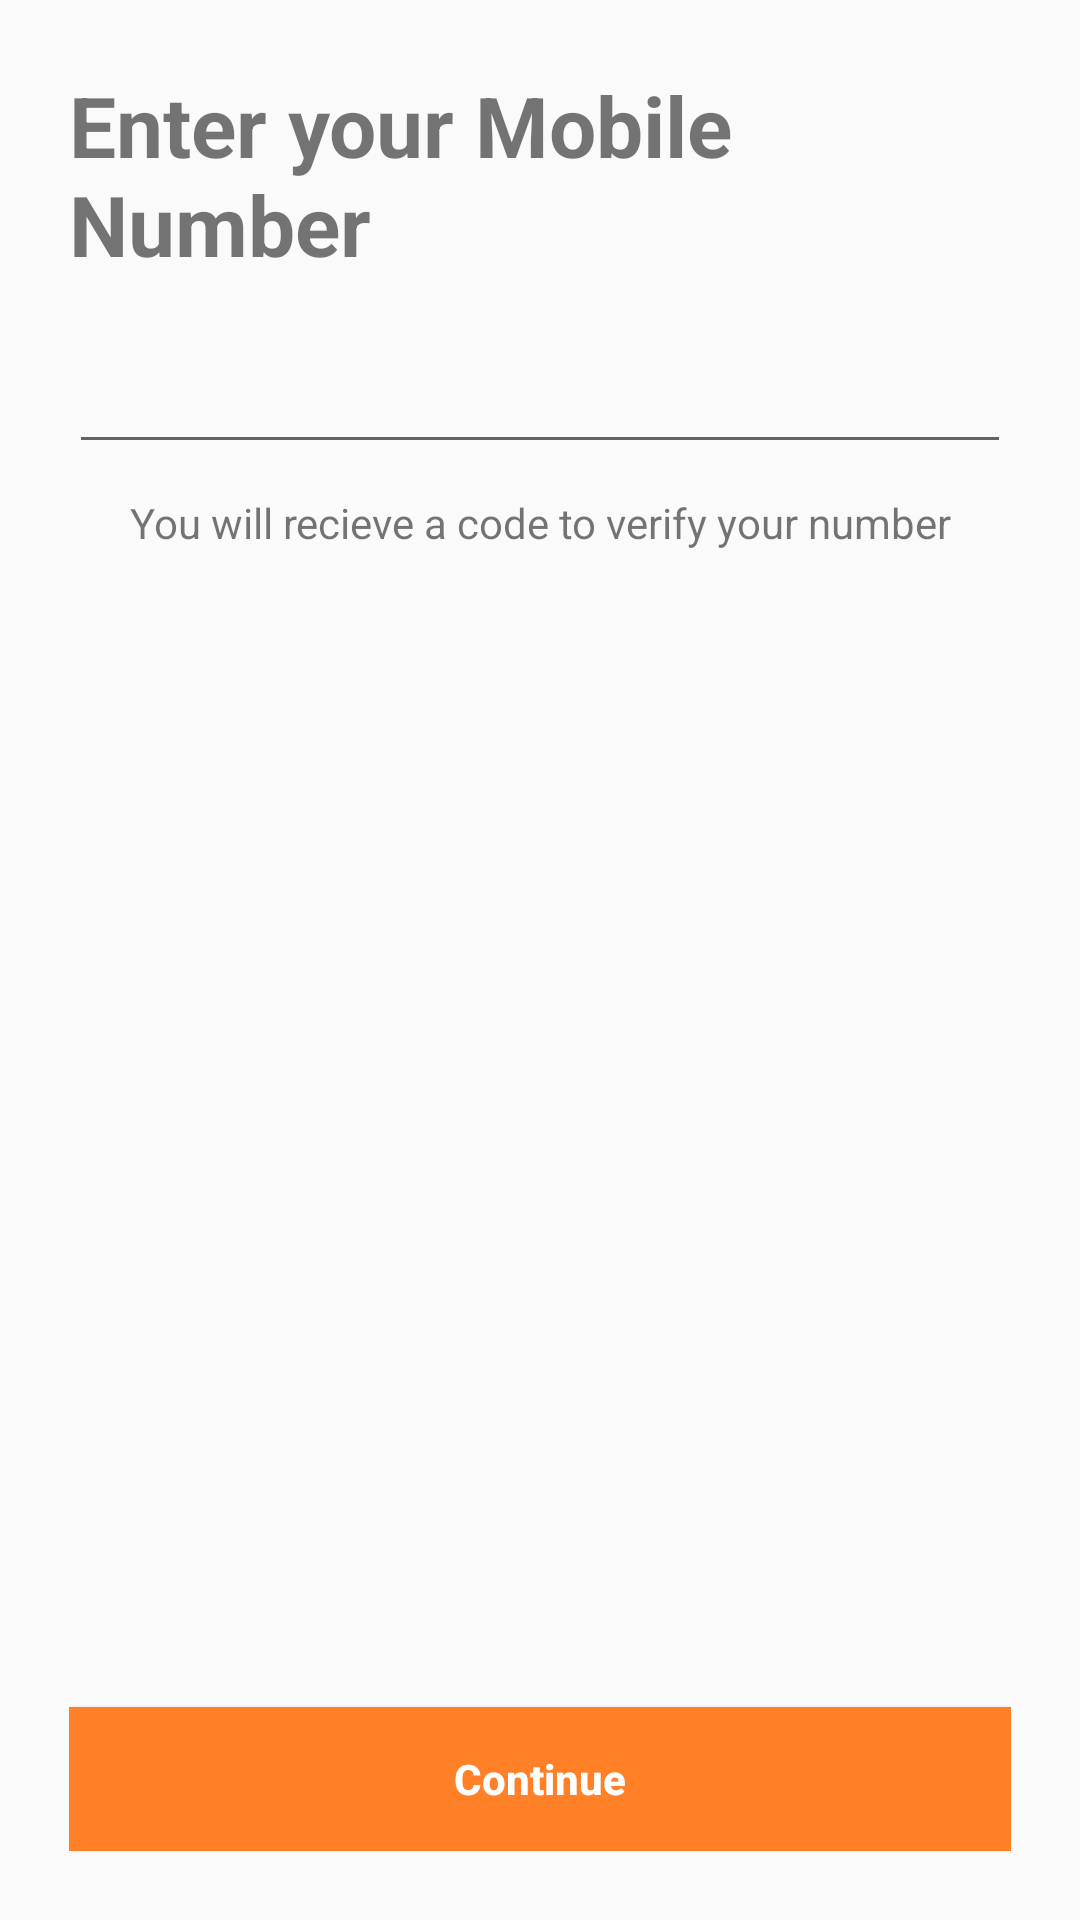

Layout XML and referenced resources for this Android screen:
<!-- AndroidManifest.xml: application theme AppThemeOther -->
<!-- res/layout/activity_phone_number.xml -->
<?xml version="1.0" encoding="utf-8"?>
<LinearLayout xmlns:android="http://schemas.android.com/apk/res/android"
    xmlns:app="http://schemas.android.com/apk/res-auto"
    xmlns:tools="http://schemas.android.com/tools"
    android:layout_width="match_parent"
    android:layout_height="match_parent"
    android:orientation="vertical"
    android:padding="23dp"
    tools:context=".PhoneNumber">

    <TextView
        android:layout_width="wrap_content"
        android:layout_height="wrap_content"
        android:text="Enter your Mobile Number"
        android:textSize="28sp"
        android:textStyle="bold" />



    <LinearLayout
        android:layout_width="match_parent"
        android:layout_height="wrap_content"
        android:layout_marginBottom="10dp"
        android:layout_marginTop="10dp"
        android:orientation="horizontal">










        <EditText
            android:id="@+id/number"
            android:layout_width="0dp"
            android:layout_height="wrap_content"
            android:layout_marginTop="10dp"
            android:layout_weight="1"
            android:inputType="number" />


    </LinearLayout>

    <TextView
        android:layout_width="match_parent"
        android:layout_height="wrap_content"
        android:layout_weight="1"
        android:text="You will recieve a code to verify your number"
        android:textAlignment="center" />

    <Button
        android:id="@+id/continue_button"
        android:layout_width="match_parent"
        android:layout_height="wrap_content"
        android:background="@color/orange"
        android:textStyle="bold"
        android:text="Continue"
        android:textAllCaps="false"
        android:textColor="@color/white" />

</LinearLayout>
<!-- resources referenced by this layout -->
<resources>
  <color name="orange">#FF8026</color>
  <color name="white">#ffffff</color>
  <style name="AppThemeOther" parent="Theme.AppCompat.Light.DarkActionBar">
          
          <item name="colorPrimary">@color/colorPrimary</item>
          <item name="colorPrimaryDark">@color/colorPrimaryDark</item>
          <item name="colorAccent">@color/colorAccent</item>
          
  
      </style>
  <color name="colorPrimary">#FB842F</color>
  <color name="colorPrimaryDark">#FB842F</color>
  <color name="colorAccent">#FB842F</color>
</resources>
